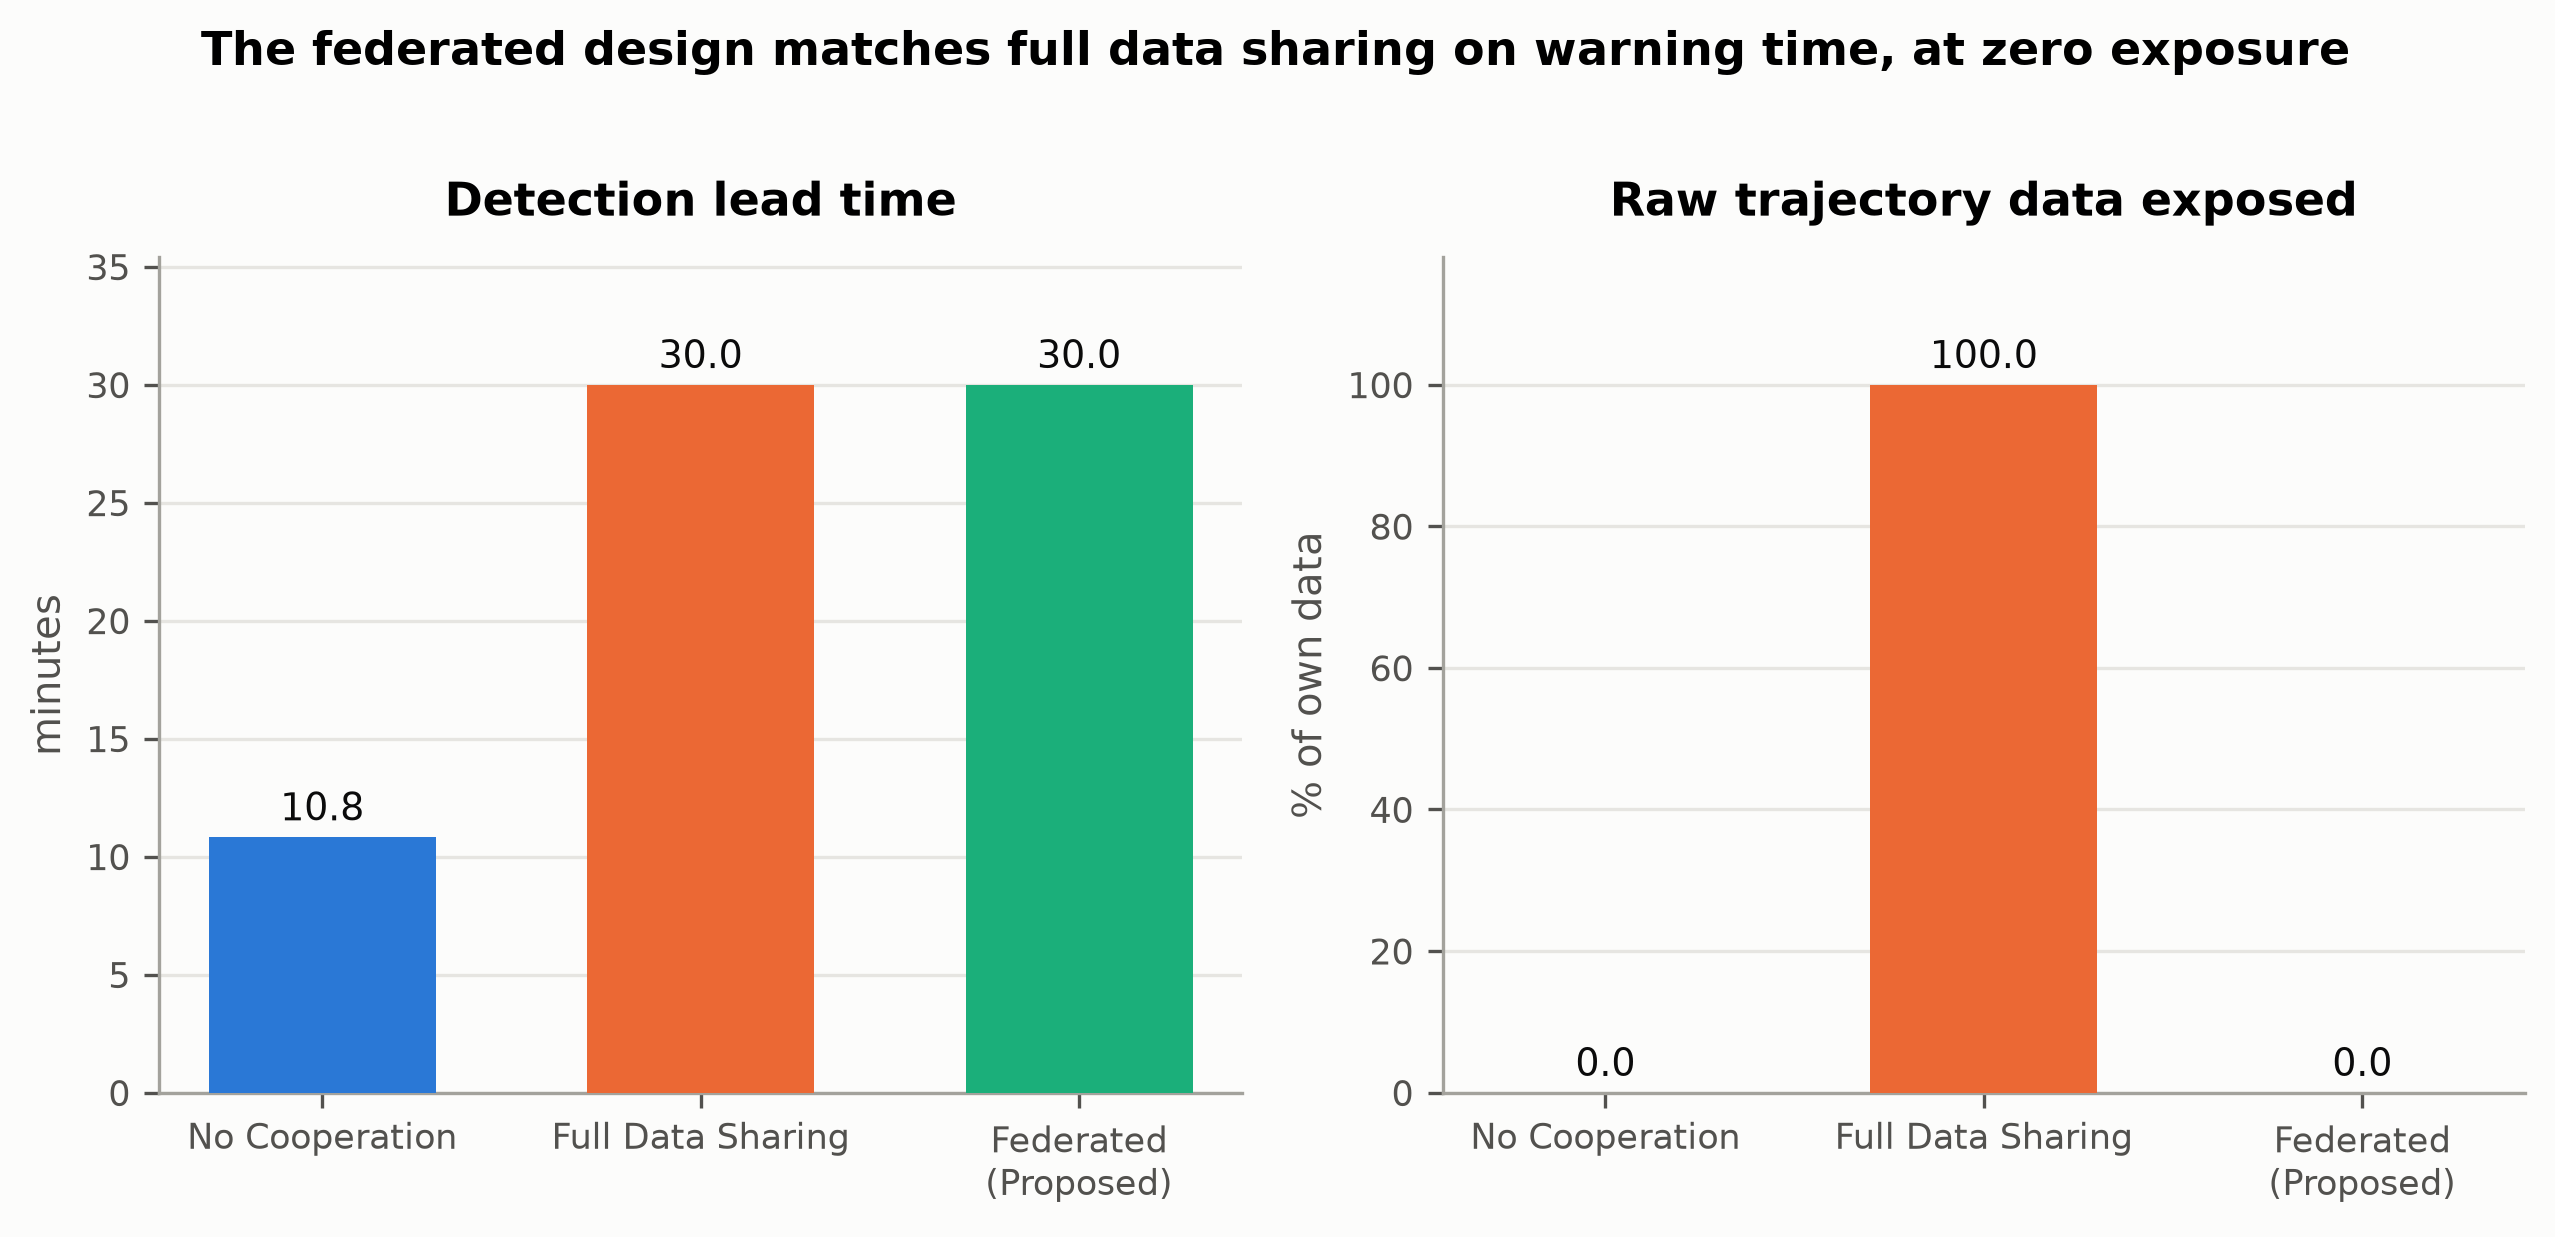

Values plotted in this chart, from the file beside it:
scenario, lead_time_min, raw_data_exposed_pct, cross_operator_signal
No Cooperation, 10.83, 0.0, False
Full Data Sharing, 30.00, 100.0, True
Federated (Proposed), 30.00, 0.0, True
